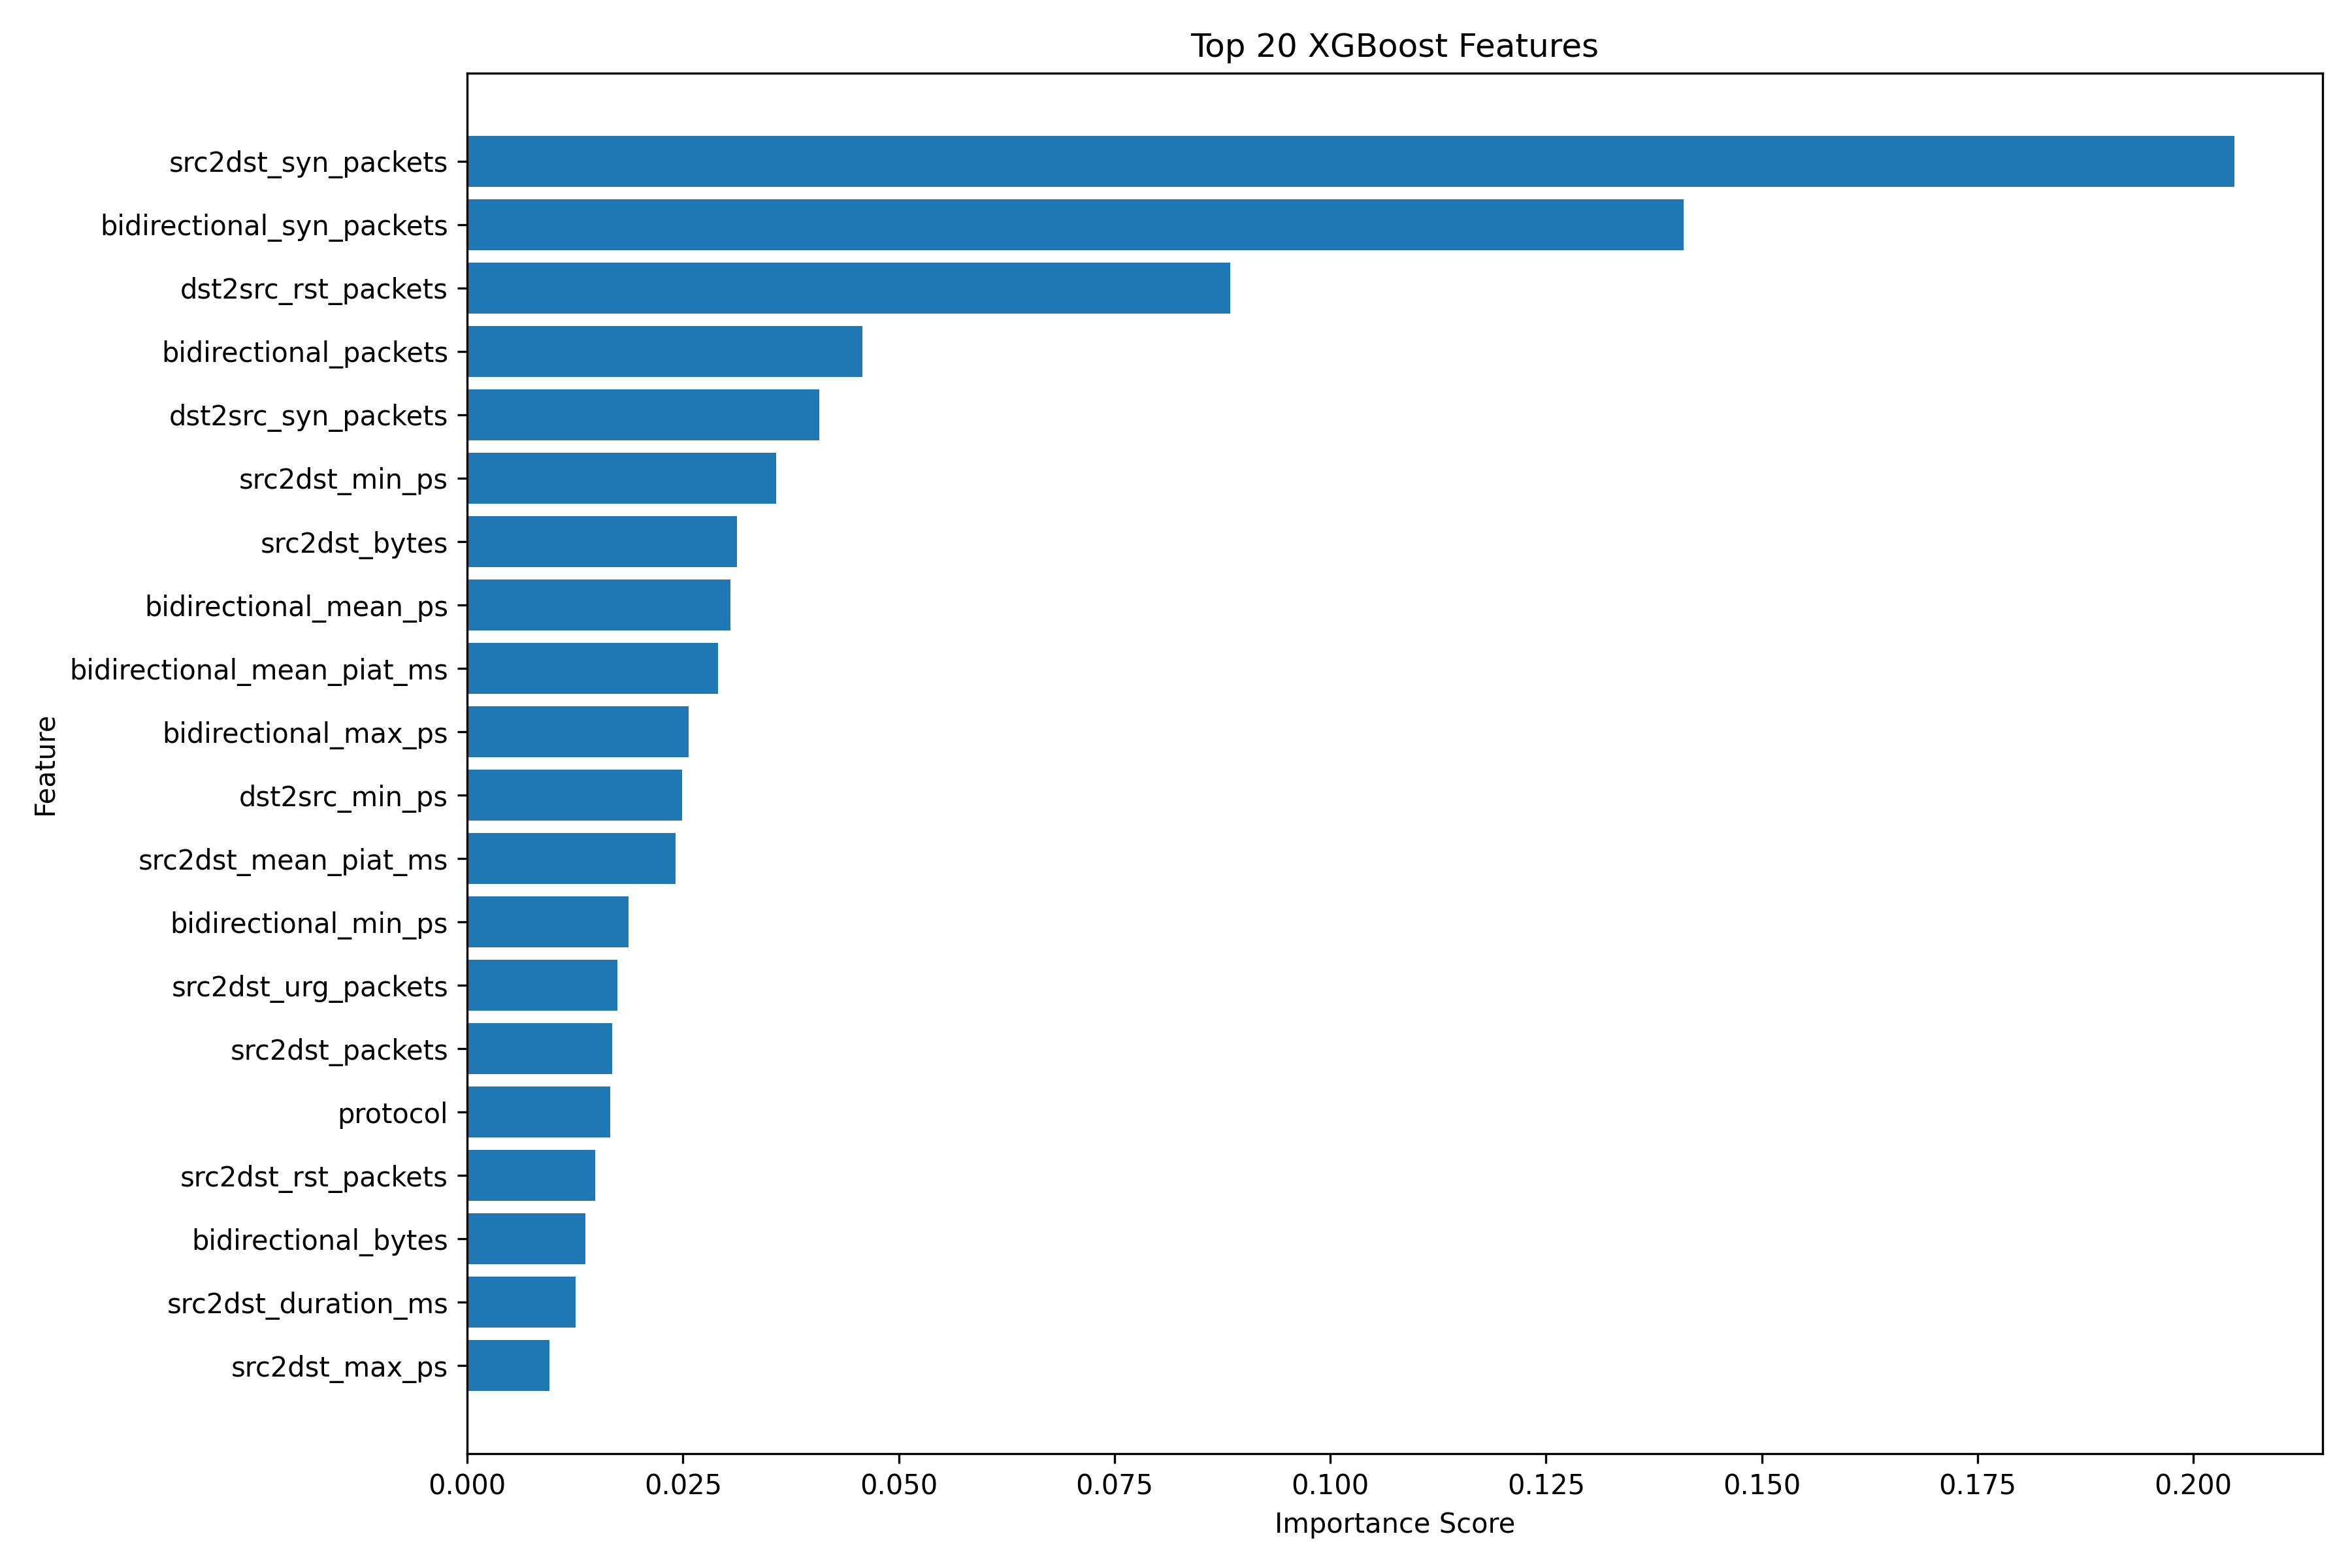

Source data for this figure (header and first rows):
Feature, Importance
src2dst_syn_packets, 0.2047
bidirectional_syn_packets, 0.141
dst2src_rst_packets, 0.08841
bidirectional_packets, 0.04581
dst2src_syn_packets, 0.04077
src2dst_min_ps, 0.03577
src2dst_bytes, 0.03126
bidirectional_mean_ps, 0.03049
bidirectional_mean_piat_ms, 0.02909
bidirectional_max_ps, 0.02566
dst2src_min_ps, 0.0249
src2dst_mean_piat_ms, 0.02411
bidirectional_min_ps, 0.01869
src2dst_urg_packets, 0.0174
src2dst_packets, 0.01681
protocol, 0.01655
src2dst_rst_packets, 0.01481
bidirectional_bytes, 0.01367
src2dst_duration_ms, 0.01256
src2dst_max_ps, 0.009541
dst2src_psh_packets, 0.008871
bidirectional_min_piat_ms, 0.008403
dst2src_max_ps, 0.00768
bidirectional_ece_packets, 0.007391
dst2src_ack_packets, 0.006978
src2dst_mean_ps, 0.006412
bidirectional_duration_ms, 0.006343
dst2src_fin_packets, 0.006293
dst2src_bytes, 0.005831
src2dst_max_piat_ms, 0.005771
dst2src_mean_ps, 0.005578
bidirectional_max_piat_ms, 0.004863
bidirectional_ack_packets, 0.004744
dst2src_packets, 0.0047
bidirectional_rst_packets, 0.004097
src2dst_min_piat_ms, 0.004091
src2dst_stddev_piat_ms, 0.003834
dst2src_mean_piat_ms, 0.003771
bidirectional_stddev_ps, 0.003604
ip_version, 0.00348
bidirectional_psh_packets, 0.003388
dst2src_duration_ms, 0.003376
src2dst_fin_packets, 0.003372
bidirectional_urg_packets, 0.003142
bidirectional_stddev_piat_ms, 0.003025
src2dst_stddev_ps, 0.002937
dst2src_max_piat_ms, 0.002794
src2dst_ack_packets, 0.002778
bidirectional_cwr_packets, 0.002745
dst2src_stddev_piat_ms, 0.002448
src2dst_psh_packets, 0.002368
bidirectional_fin_packets, 0.002091
dst2src_stddev_ps, 0.002086
src2dst_ece_packets, 0.002048
dst2src_ece_packets, 0.001943
dst2src_min_piat_ms, 0.001761
src2dst_cwr_packets, 0.001487
dst2src_urg_packets, 0.0007406
dst2src_cwr_packets, 0.0007141
